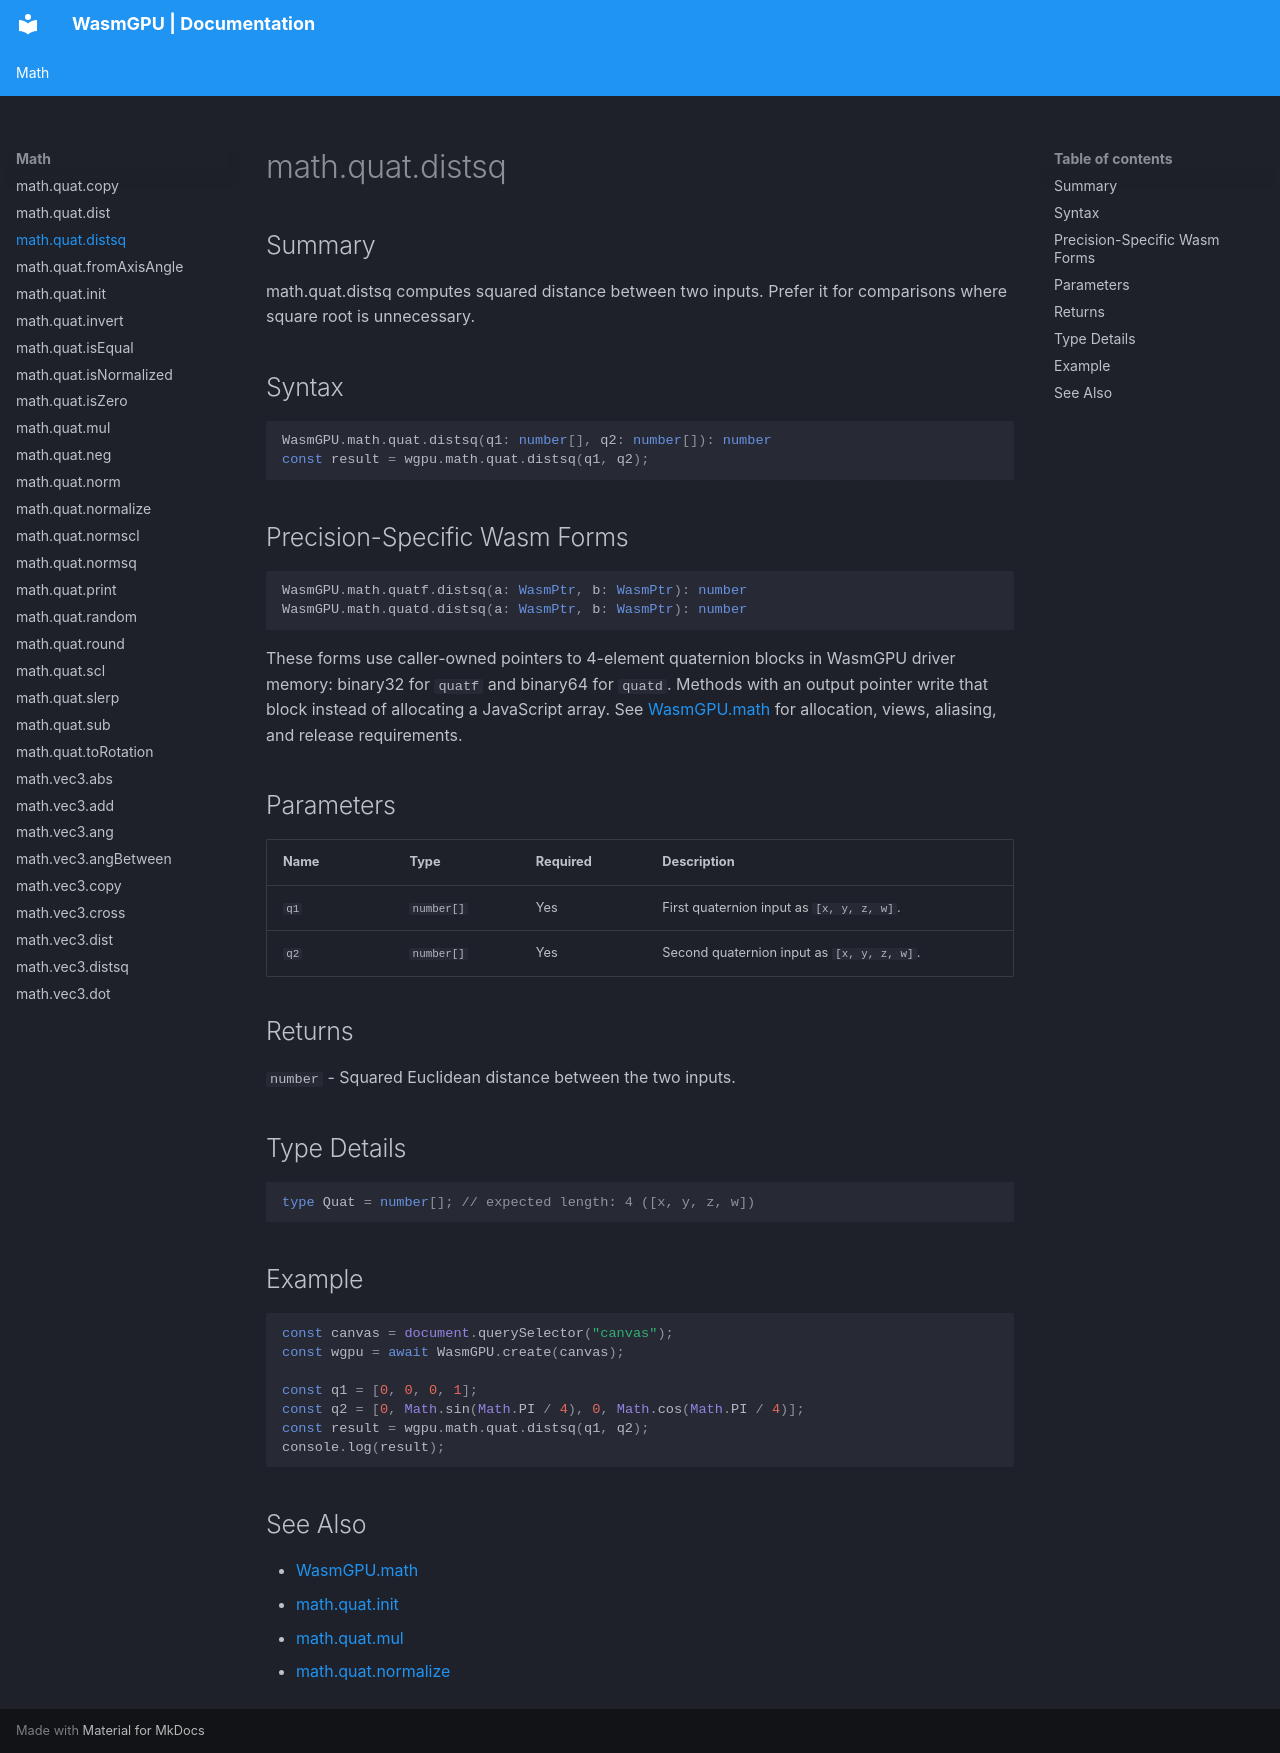

repository: Zushah/WasmGPU · page: math/math-quat-distsq/index.html · generator: mkdocs

# math.quat.distsq

## Summary
math.quat.distsq computes squared distance between two inputs. Prefer it for comparisons where square root is unnecessary.

## Syntax
```ts
WasmGPU.math.quat.distsq(q1: number[], q2: number[]): number
const result = wgpu.math.quat.distsq(q1, q2);
```

## Precision-Specific Wasm Forms
```ts
WasmGPU.math.quatf.distsq(a: WasmPtr, b: WasmPtr): number
WasmGPU.math.quatd.distsq(a: WasmPtr, b: WasmPtr): number
```

These forms use caller-owned pointers to 4-element quaternion blocks in WasmGPU driver memory: binary32 for `quatf` and binary64 for `quatd`. Methods with an output pointer write that block instead of allocating a JavaScript array. See [WasmGPU.math](./wasmgpu-math.md) for allocation, views, aliasing, and release requirements.

## Parameters
| Name | Type | Required | Description |
| --- | --- | --- | --- |
| `q1` | `number[]` | Yes | First quaternion input as `[x, y, z, w]`. |
| `q2` | `number[]` | Yes | Second quaternion input as `[x, y, z, w]`. |

## Returns
`number` - Squared Euclidean distance between the two inputs.

## Type Details
```ts
type Quat = number[]; // expected length: 4 ([x, y, z, w])
```

## Example
```js
const canvas = document.querySelector("canvas");
const wgpu = await WasmGPU.create(canvas);

const q1 = [0, 0, 0, 1];
const q2 = [0, Math.sin(Math.PI / 4), 0, Math.cos(Math.PI / 4)];
const result = wgpu.math.quat.distsq(q1, q2);
console.log(result);
```

## See Also
- [WasmGPU.math](./wasmgpu-math.md)
- [math.quat.init](./math-quat-init.md)
- [math.quat.mul](./math-quat-mul.md)
- [math.quat.normalize](./math-quat-normalize.md)
